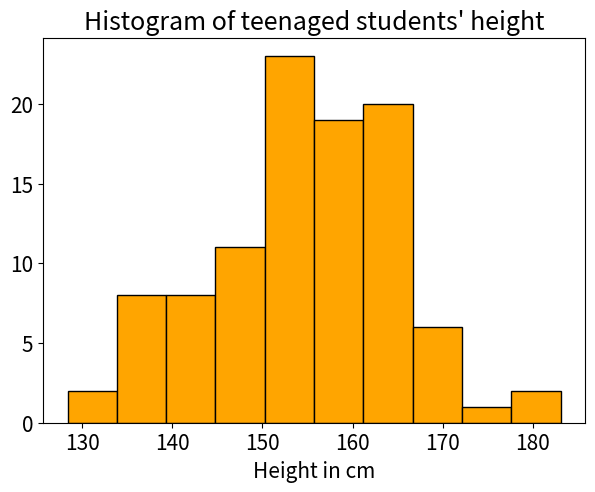

Generate this figure with matplotlib:
import numpy as np

x = np.random.normal()
print(x)


import matplotlib.pyplot as plt
# Code to generate the 100 samples (heights)
heights = np.random.normal(loc=155,scale=10,size=100)
# Plotting code
#-----------------------
plt.figure(figsize=(7,5))
plt.hist(heights,color='orange',edgecolor='k')
plt.title("Histogram of teenaged students' height",fontsize=18)
plt.xlabel("Height in cm",fontsize=15)
plt.xticks(fontsize=15)
plt.yticks(fontsize=15)
plt.show()


